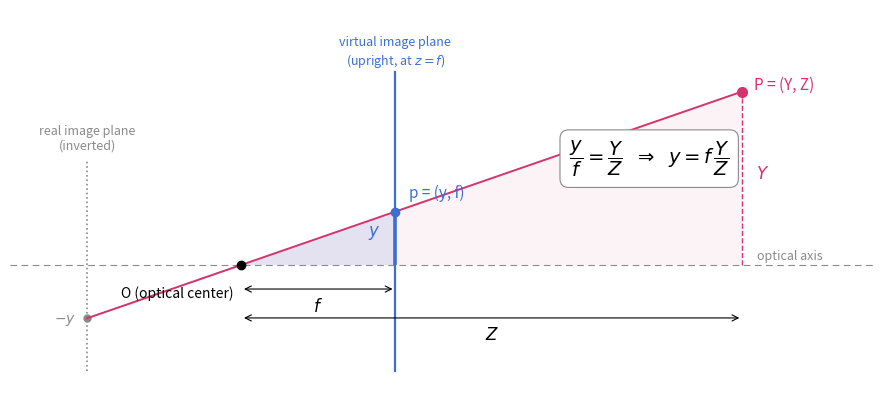

Write Python code to recreate this figure. (Note: this script raises an exception after producing the figure.)
# Pinhole camera model: similar triangles Y/Z = y/f.
# Generates chapters/2.Theory/images/theory-camera-pinhole.png
import matplotlib.pyplot as plt
import matplotlib as mpl

BLUE, MAGENTA, GRAY = "#3B6FD4", "#D6336C", "#8A8A8A"
mpl.rcParams.update({"font.size": 11, "axes.linewidth": 0.8})

f = 1.6          # focal length (drawing units)
Z, Y = 5.2, 1.8  # object point distance / height
y = f * Y / Z    # image height on the virtual (front) plane

fig, ax = plt.subplots(figsize=(9, 4.2), dpi=150)

# optical axis
ax.axhline(0, color=GRAY, lw=0.8, ls=(0, (6, 4)))
ax.annotate("optical axis", (5.35, 0.06), color=GRAY, fontsize=9)

# optical center
ax.plot(0, 0, "o", color="black", ms=6, zorder=5)
ax.annotate("O (optical center)", (-0.08, -0.34), ha="right", fontsize=10)

# real image plane (behind O, inverted image) -- drawn faint
ax.plot([-f, -f], [-1.1, 1.1], color=GRAY, lw=1.2, ls=":")
ax.plot([-f], [-y], "o", color=GRAY, ms=5)
ax.plot([Y and -f, 0], [-y, 0], color=GRAY, lw=1.0, ls=":")
ax.annotate("real image plane\n(inverted)", (-f, 1.2), ha="center", color=GRAY, fontsize=9)
ax.annotate("$-y$", (-f - 0.12, -y - 0.05), ha="right", color=GRAY, fontsize=10)

# virtual image plane at +f (the one everybody computes with)
ax.plot([f, f], [-1.1, 2.0], color=BLUE, lw=1.6)
ax.annotate("virtual image plane\n(upright, at $z=f$)", (f, 2.08), ha="center", color=BLUE, fontsize=9)

# object point and the ray through O
ax.plot([Z], [Y], "o", color=MAGENTA, ms=7, zorder=5)
ax.annotate("P = (Y, Z)", (Z + 0.12, Y + 0.02), color=MAGENTA, fontsize=11)
ax.plot([Z, -f], [Y, -y], color=MAGENTA, lw=1.4)  # full ray P -> O -> real plane
ax.plot([f], [y], "o", color=BLUE, ms=6, zorder=5)
ax.annotate("p = (y, f)", (f + 0.14, y + 0.14), color=BLUE, fontsize=11)

# similar triangles: drop the two verticals
ax.plot([Z, Z], [0, Y], color=MAGENTA, lw=1.0, ls="--")
ax.plot([f, f], [0, y], color=BLUE, lw=2.6, solid_capstyle="butt")
ax.fill([0, Z, Z], [0, 0, Y], color=MAGENTA, alpha=0.06, lw=0)
ax.fill([0, f, f], [0, 0, y], color=BLUE, alpha=0.12, lw=0)

# dimension labels
ax.annotate("", xy=(Z, -0.55), xytext=(0, -0.55),
            arrowprops=dict(arrowstyle="<->", color="black", lw=0.8))
ax.annotate("$Z$", (Z / 2, -0.78), ha="center", fontsize=12)
ax.annotate("", xy=(f, -0.25), xytext=(0, -0.25),
            arrowprops=dict(arrowstyle="<->", color="black", lw=0.8))
ax.annotate("$f$", (f / 2, -0.48), ha="center", fontsize=12)
ax.annotate("$Y$", (Z + 0.14, Y / 2), fontsize=12, color=MAGENTA)
ax.annotate("$y$", (f - 0.28, y / 2 + 0.03), fontsize=12, color=BLUE)

# the law itself
ax.annotate(r"$\dfrac{y}{f} = \dfrac{Y}{Z}\;\;\Rightarrow\;\; y = f\,\dfrac{Y}{Z}$",
            (3.4, 1.05), fontsize=14,
            bbox=dict(boxstyle="round,pad=0.45", fc="white", ec=GRAY, lw=0.8))

ax.set_xlim(-2.4, 6.6)
ax.set_ylim(-1.35, 2.65)
ax.set_aspect("equal")
ax.axis("off")
fig.tight_layout()
fig.savefig("/home/neomelt/RMCV_Tutorial/chapters/2.Theory/images/theory-camera-pinhole.png",
            dpi=150, bbox_inches="tight", facecolor="white")
print("saved theory-camera-pinhole.png")
